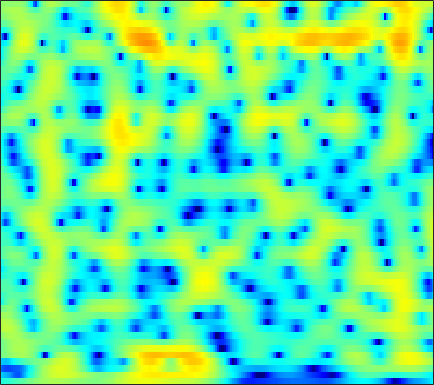

Source data for this figure (header and first rows):
-4.7547, -4.606, -4.3907, -4.1502, -3.9506, -3.6627, -3.3389, -3.0773, -2.6993, -2.2939, -1.87, -1.5489, -1.1156, -0.69153, -0.37684, 0.029011, 0.40769, 0.67108, 0.99096, 1.2731, 1.5127, 1.6631, 1.8262, 1.9411
-8.725, -9.074, -9.685, -10.48, -11.21, -12.35, -13.59, -14.34, -14.53, -13.35, -11.29, -9.62, -7.514, -5.635, -4.383, -2.901, -1.613, -0.7597, 0.2405, 1.102, 1.837, 2.311, 2.85, 3.29
-13.41, -14.37, -15.22, -15.38, -15.17, -14.76, -14.41, -14.21, -13.87, -13.12, -11.76, -10.4, -8.418, -6.478, -5.134, -3.504, -2.081, -1.137, -0.02772, 0.9295, 1.749, 2.285, 2.9, 3.409
-8.385, -9.021, -9.258, -8.719, -8.005, -6.92, -5.875, -5.168, -4.344, -3.619, -2.982, -2.546, -2.013, -1.556, -1.262, -0.9337, -0.6715, -0.5039, -0.2789, -0.009065, 0.3548, 0.7009, 1.26, 1.887
-0.5972, -0.362, -0.02845, 0.3376, 0.6136, 0.9661, 1.283, 1.483, 1.684, 1.794, 1.787, 1.696, 1.429, 0.9611, 0.445, -0.5192, -1.912, -3.364, -6.167, -10.94, -22.14, -17.11, -8.734, -4.575
-1.208, -0.5702, 0.1452, 0.7373, 1.107, 1.503, 1.793, 1.944, 2.059, 2.077, 1.98, 1.835, 1.542, 1.131, 0.7468, 0.134, -0.5816, -1.156, -1.916, -2.559, -2.935, -2.991, -2.782, -2.368
-1.133, -0.4838, 0.2432, 0.8194, 1.157, 1.492, 1.706, 1.793, 1.823, 1.762, 1.623, 1.478, 1.242, 0.971, 0.7526, 0.4593, 0.1687, -0.03752, -0.2871, -0.5099, -0.7089, -0.85, -1.041, -1.259
0.5792, 1.058, 1.562, 1.904, 2.057, 2.132, 2.068, 1.931, 1.636, 1.236, 0.7534, 0.362, -0.1569, -0.6195, -0.8914, -1.112, -1.166, -1.107, -0.9384, -0.7252, -0.5359, -0.4326, -0.385, -0.4707
2.445, 2.715, 2.926, 2.971, 2.897, 2.648, 2.213, 1.759, 0.9584, -0.08675, -1.418, -2.639, -4.606, -6.904, -8.546, -9.368, -7.966, -6.312, -4.245, -2.579, -1.303, -0.5686, 0.1484, 0.5898
2.591, 2.657, 2.624, 2.455, 2.231, 1.791, 1.172, 0.5891, -0.3624, -1.52, -2.913, -4.138, -6.016, -8.091, -9.477, -10.04, -8.572, -6.858, -4.63, -2.77, -1.294, -0.4094, 0.4916, 1.119
1.508, 1.516, 1.449, 1.262, 1.015, 0.5075, -0.2077, -0.8625, -1.884, -3.024, -4.14, -4.85, -5.453, -5.562, -5.32, -4.635, -3.66, -2.828, -1.674, -0.5742, 0.3923, 0.9938, 1.607, 2.009
-1.055, -0.5761, -0.05253, 0.2152, 0.2025, -0.1074, -0.7952, -1.605, -3.172, -5.476, -8.967, -13, -18.75, -12.46, -8.495, -4.925, -2.422, -0.9758, 0.5518, 1.716, 2.581, 3.044, 3.415, 3.52
-6.396, -4.377, -2.613, -1.581, -1.149, -0.933, -1.089, -1.444, -2.168, -3.123, -4.148, -4.742, -4.905, -4.175, -3.184, -1.647, -0.1698, 0.8197, 1.93, 2.784, 3.359, 3.615, 3.731, 3.557
-4.228, -3.586, -2.849, -2.312, -2.032, -1.859, -1.877, -1.965, -2.119, -2.244, -2.253, -2.134, -1.801, -1.261, -0.7304, 0.0778, 0.9029, 1.49, 2.179, 2.721, 3.07, 3.187, 3.137, 2.823
-2.332, -2.232, -2.155, -2.183, -2.308, -2.66, -3.171, -3.623, -4.263, -4.752, -4.822, -4.506, -3.637, -2.439, -1.479, -0.242, 0.8818, 1.615, 2.417, 3.012, 3.393, 3.527, 3.489, 3.205
-2.689, -2.546, -2.487, -2.645, -2.962, -3.667, -4.835, -6.159, -8.824, -13.48, -22.94, -17.59, -9.969, -5.731, -3.505, -1.259, 0.4268, 1.424, 2.47, 3.223, 3.712, 3.918, 3.989, 3.828
-5.359, -4.669, -4.009, -3.655, -3.584, -3.724, -4.216, -4.774, -5.665, -6.501, -6.801, -6.425, -5.226, -3.64, -2.458, -1.015, 0.2368, 1.037, 1.927, 2.626, 3.132, 3.381, 3.547, 3.512
-7.5, -6.086, -4.699, -3.744, -3.235, -2.824, -2.634, -2.575, -2.569, -2.582, -2.522, -2.402, -2.12, -1.705, -1.335, -0.7628, -0.122, 0.3781, 1.044, 1.67, 2.218, 2.547, 2.853, 2.973
-5.235, -4.218, -3.067, -2.167, -1.654, -1.199, -0.9133, -0.8052, -0.8085, -0.9267, -1.154, -1.387, -1.746, -2.141, -2.38, -2.513, -2.29, -1.824, -0.8956, 0.1771, 1.203, 1.87, 2.55, 2.973
-2.516, -1.873, -1.121, -0.5409, -0.2419, 0.02432, 0.1353, 0.08844, -0.1106, -0.4794, -1.063, -1.683, -2.865, -4.649, -6.582, -10.47, -13.98, -10.93, -5.819, -2.276, 0.1454, 1.462, 2.697, 3.466
-2.657, -2.064, -1.529, -1.251, -1.198, -1.263, -1.511, -1.765, -2.109, -2.459, -2.806, -3.091, -3.602, -4.348, -5.098, -6.009, -6.109, -5.216, -3.166, -1.034, 0.7754, 1.846, 2.913, 3.579
-3.494, -3.152, -2.998, -3.179, -3.523, -4.339, -5.551, -6.604, -7.999, -8.604, -7.878, -6.793, -5.245, -3.898, -3.066, -2.057, -1.116, -0.4197, 0.528, 1.439, 2.232, 2.721, 3.208, 3.479
-3.336, -3.433, -3.73, -4.235, -4.793, -5.951, -7.691, -9.738, -14.04, -18.53, -13.09, -9.14, -5.487, -2.974, -1.518, -0.01805, 1.121, 1.806, 2.507, 3.005, 3.301, 3.392, 3.343, 3.129
-4.277, -4.836, -5.355, -5.561, -5.562, -5.39, -5.275, -5.186, -4.938, -4.384, -3.376, -2.384, -0.959, 0.4012, 1.312, 2.33, 3.106, 3.526, 3.865, 3.935, 3.742, 3.413, 2.72, 1.737
-8.78, -11.79, -15.3, -12.87, -9.904, -6.827, -4.711, -3.449, -2.079, -0.9281, 0.1155, 0.8528, 1.763, 2.589, 3.122, 3.692, 4.093, 4.251, 4.269, 4.019, 3.466, 2.823, 1.604, -0.1582
-7.121, -8.64, -9.819, -8.991, -7.479, -5.366, -3.574, -2.424, -1.166, -0.1082, 0.7811, 1.357, 2.029, 2.599, 2.954, 3.326, 3.565, 3.644, 3.584, 3.324, 2.815, 2.252, 1.227, -0.1344
-3.246, -3.434, -3.467, -3.241, -2.921, -2.374, -1.739, -1.283, -0.7211, -0.218, 0.2223, 0.5227, 0.9014, 1.257, 1.516, 1.852, 2.136, 2.307, 2.439, 2.437, 2.271, 2.028, 1.537, 0.8779
-1.633, -1.464, -1.271, -1.092, -0.9772, -0.8663, -0.8023, -0.8143, -0.8817, -1.034, -1.221, -1.345, -1.427, -1.327, -1.097, -0.611, 0.02394, 0.5225, 1.153, 1.657, 2, 2.136, 2.154, 1.979
-1.172, -0.7297, -0.3343, -0.1348, -0.1073, -0.2289, -0.5733, -0.9669, -1.697, -2.702, -3.996, -5.148, -6.75, -7.706, -7.398, -5.733, -3.573, -2.076, -0.3748, 0.9583, 1.947, 2.48, 2.937, 3.113
-1.413, -0.771, -0.2341, -0.04157, -0.09549, -0.4064, -1.014, -1.647, -2.801, -4.312, -6.346, -8.393, -12.3, -17.92, -16.96, -10.63, -6.214, -3.778, -1.292, 0.5921, 1.991, 2.766, 3.476, 3.845
-1.261, -0.8527, -0.6016, -0.658, -0.8906, -1.452, -2.226, -2.992, -4.173, -5.552, -6.975, -7.937, -8.806, -8.858, -8.222, -6.641, -4.575, -2.979, -0.9751, 0.7391, 2.116, 2.919, 3.675, 4.09
-0.8156, -0.9506, -1.324, -1.876, -2.4, -3.232, -4.258, -5.149, -6.572, -8.382, -10.7, -12.77, -15.12, -14.05, -11.43, -7.855, -4.847, -2.923, -0.7698, 0.9795, 2.34, 3.126, 3.873, 4.279
-1.383, -2.109, -3.216, -4.435, -5.359, -6.482, -7.495, -8.099, -8.984, -10.03, -11.58, -13.09, -14.72, -13.32, -10.59, -6.958, -3.971, -2.116, -0.09218, 1.502, 2.72, 3.404, 4.041, 4.363
-2.833, -4.179, -6.305, -8.961, -11.25, -14.28, -15.08, -13.98, -11.96, -10.29, -8.995, -8.16, -6.996, -5.631, -4.46, -2.776, -1.115, 0.03694, 1.399, 2.506, 3.355, 3.816, 4.184, 4.291
-3.874, -5.374, -7.799, -10.79, -13.51, -17.37, -18.12, -15.65, -12.15, -9.414, -7.203, -5.782, -4.113, -2.582, -1.526, -0.2004, 0.9928, 1.802, 2.717, 3.443, 3.943, 4.16, 4.225, 4.034
-4.47, -5.844, -7.782, -9.611, -10.72, -11.53, -11.21, -10.46, -8.844, -7.049, -5.243, -3.96, -2.378, -0.9709, -0.005009, 1.133, 2.121, 2.753, 3.442, 3.942, 4.227, 4.282, 4.141, 3.708
-5.085, -6.67, -9.402, -13.09, -16.51, -18.32, -14.36, -11.48, -8.443, -6.087, -4.168, -2.943, -1.53, -0.3117, 0.5047, 1.467, 2.311, 2.85, 3.456, 3.885, 4.127, 4.17, 4.011, 3.575
-4.233, -5.313, -7.201, -9.46, -11.06, -11.7, -9.998, -8.276, -6.2, -4.515, -3.222, -2.437, -1.572, -0.8185, -0.2965, 0.4283, 1.168, 1.734, 2.429, 3.012, 3.424, 3.599, 3.621, 3.419
-2.083, -2.276, -2.6, -2.953, -3.126, -3.159, -2.984, -2.712, -2.373, -2.127, -2.111, -2.276, -2.686, -3.177, -3.373, -3.056, -2.021, -0.9795, 0.3852, 1.538, 2.364, 2.762, 3.039, 3.049
-0.4109, -0.07828, 0.2823, 0.4945, 0.6285, 0.7612, 0.7881, 0.7682, 0.5476, 0.07577, -0.7901, -1.833, -4.009, -7.897, -13.47, -18.93, -8.123, -4.344, -1.221, 0.6726, 1.781, 2.224, 2.418, 2.23
-0.9936, -0.2717, 0.5353, 1.186, 1.558, 1.912, 2.103, 2.111, 1.978, 1.603, 0.99, 0.3397, -0.7706, -2.023, -2.753, -2.849, -1.867, -0.7889, 0.5316, 1.453, 1.869, 1.838, 1.284, 0.1271
-4.132, -2.886, -1.579, -0.5585, 0.004503, 0.5471, 0.9296, 1.099, 1.249, 1.307, 1.284, 1.246, 1.172, 1.157, 1.194, 1.369, 1.668, 1.909, 2.175, 2.266, 2.065, 1.65, 0.6475, -0.9784
-6.506, -5.126, -3.794, -2.919, -2.472, -2.081, -1.827, -1.627, -1.356, -0.9679, -0.5012, -0.1093, 0.4432, 0.9933, 1.389, 1.864, 2.279, 2.519, 2.725, 2.753, 2.571, 2.273, 1.672, 0.8238
-5.78, -5.229, -4.79, -4.758, -4.959, -5.475, -6.167, -6.562, -6.589, -5.812, -4.444, -3.316, -1.87, -0.6129, 0.2175, 1.149, 1.889, 2.34, 2.779, 3.041, 3.121, 3.073, 2.868, 2.519
-4.267, -4.351, -4.734, -5.507, -6.462, -8.461, -11.78, -16.24, -26.57, -15.26, -9.561, -6.863, -4.265, -2.323, -1.164, 0.1273, 1.162, 1.803, 2.492, 3.004, 3.343, 3.485, 3.518, 3.404
-2.924, -3.131, -3.598, -4.309, -5.065, -6.365, -7.943, -8.989, -9.631, -8.946, -7.407, -6.182, -4.634, -3.228, -2.252, -1.018, 0.1268, 0.9, 1.82, 2.566, 3.132, 3.423, 3.643, 3.665
-2.017, -2.014, -2.105, -2.385, -2.672, -3.142, -3.682, -4.116, -4.587, -4.986, -5.279, -5.419, -5.456, -5.114, -4.482, -3.232, -1.714, -0.5784, 0.7728, 1.887, 2.729, 3.187, 3.585, 3.723
-2.229, -1.813, -1.363, -1.077, -0.9727, -1.023, -1.26, -1.61, -2.328, -3.393, -5.027, -6.772, -10.26, -14.75, -13.64, -8.302, -4.369, -2.252, -0.1706, 1.343, 2.408, 2.979, 3.454, 3.663
-4.346, -3.181, -1.891, -0.8786, -0.3363, 0.09918, 0.2437, 0.1461, -0.3193, -1.134, -2.431, -3.718, -5.72, -7.163, -6.946, -5.08, -2.873, -1.463, 0.03698, 1.143, 1.931, 2.357, 2.689, 2.814
-6.705, -4.802, -2.81, -1.233, -0.3065, 0.6384, 1.267, 1.585, 1.731, 1.599, 1.26, 0.8961, 0.3721, -0.02887, -0.1938, -0.2344, -0.16, -0.03827, 0.1527, 0.3692, 0.6011, 0.7508, 0.8706, 0.8127
-6.279, -4.92, -3.27, -1.652, -0.5462, 0.8314, 1.981, 2.664, 3.345, 3.705, 3.801, 3.703, 3.373, 2.809, 2.248, 1.295, 0.09051, -0.9363, -2.272, -3.066, -2.967, -2.531, -1.902, -1.696
-7.208, -7.345, -6.645, -4.768, -2.903, -0.4752, 1.536, 2.693, 3.871, 4.644, 5, 5.029, 4.737, 4.032, 3.197, 1.578, -0.7968, -3.405, -9.17, -29.31, -11.74, -7.147, -4.204, -2.946
-10.23, -14.67, -21.58, -10.9, -6.423, -2.535, 0.1141, 1.549, 2.948, 3.876, 4.377, 4.497, 4.336, 3.823, 3.202, 2.057, 0.5498, -0.7641, -2.503, -3.639, -3.723, -3.295, -2.62, -2.179
-4.97, -5.265, -5.021, -4.037, -2.902, -1.301, 0.1625, 1.112, 2.091, 2.751, 3.153, 3.272, 3.218, 2.948, 2.618, 2.042, 1.353, 0.8109, 0.1338, -0.4383, -0.8585, -1.098, -1.377, -1.682
-1.85, -1.657, -1.28, -0.7702, -0.2876, 0.3849, 1.031, 1.477, 1.949, 2.266, 2.419, 2.439, 2.346, 2.132, 1.913, 1.568, 1.202, 0.9244, 0.5524, 0.1771, -0.2183, -0.5478, -1.063, -1.712
-0.2902, 0.05335, 0.4755, 0.9132, 1.198, 1.55, 1.841, 1.988, 2.112, 2.134, 2.009, 1.839, 1.519, 1.138, 0.8529, 0.5255, 0.3041, 0.2122, 0.1531, 0.1134, -0.00152, -0.1781, -0.5999, -1.294
0.55, 0.961, 1.387, 1.704, 1.875, 2.054, 2.166, 2.183, 2.11, 1.878, 1.461, 0.9882, 0.1491, -0.8762, -1.667, -2.461, -2.604, -2.232, -1.363, -0.4637, 0.2206, 0.5242, 0.6146, 0.328
0.4464, 0.6738, 0.8025, 0.7657, 0.7541, 0.7583, 0.8196, 0.9059, 0.9398, 0.7776, 0.3309, -0.2967, -1.669, -3.962, -6.743, -13.45, -15.67, -9.052, -4.115, -1.249, 0.5441, 1.415, 2.098, 2.338
